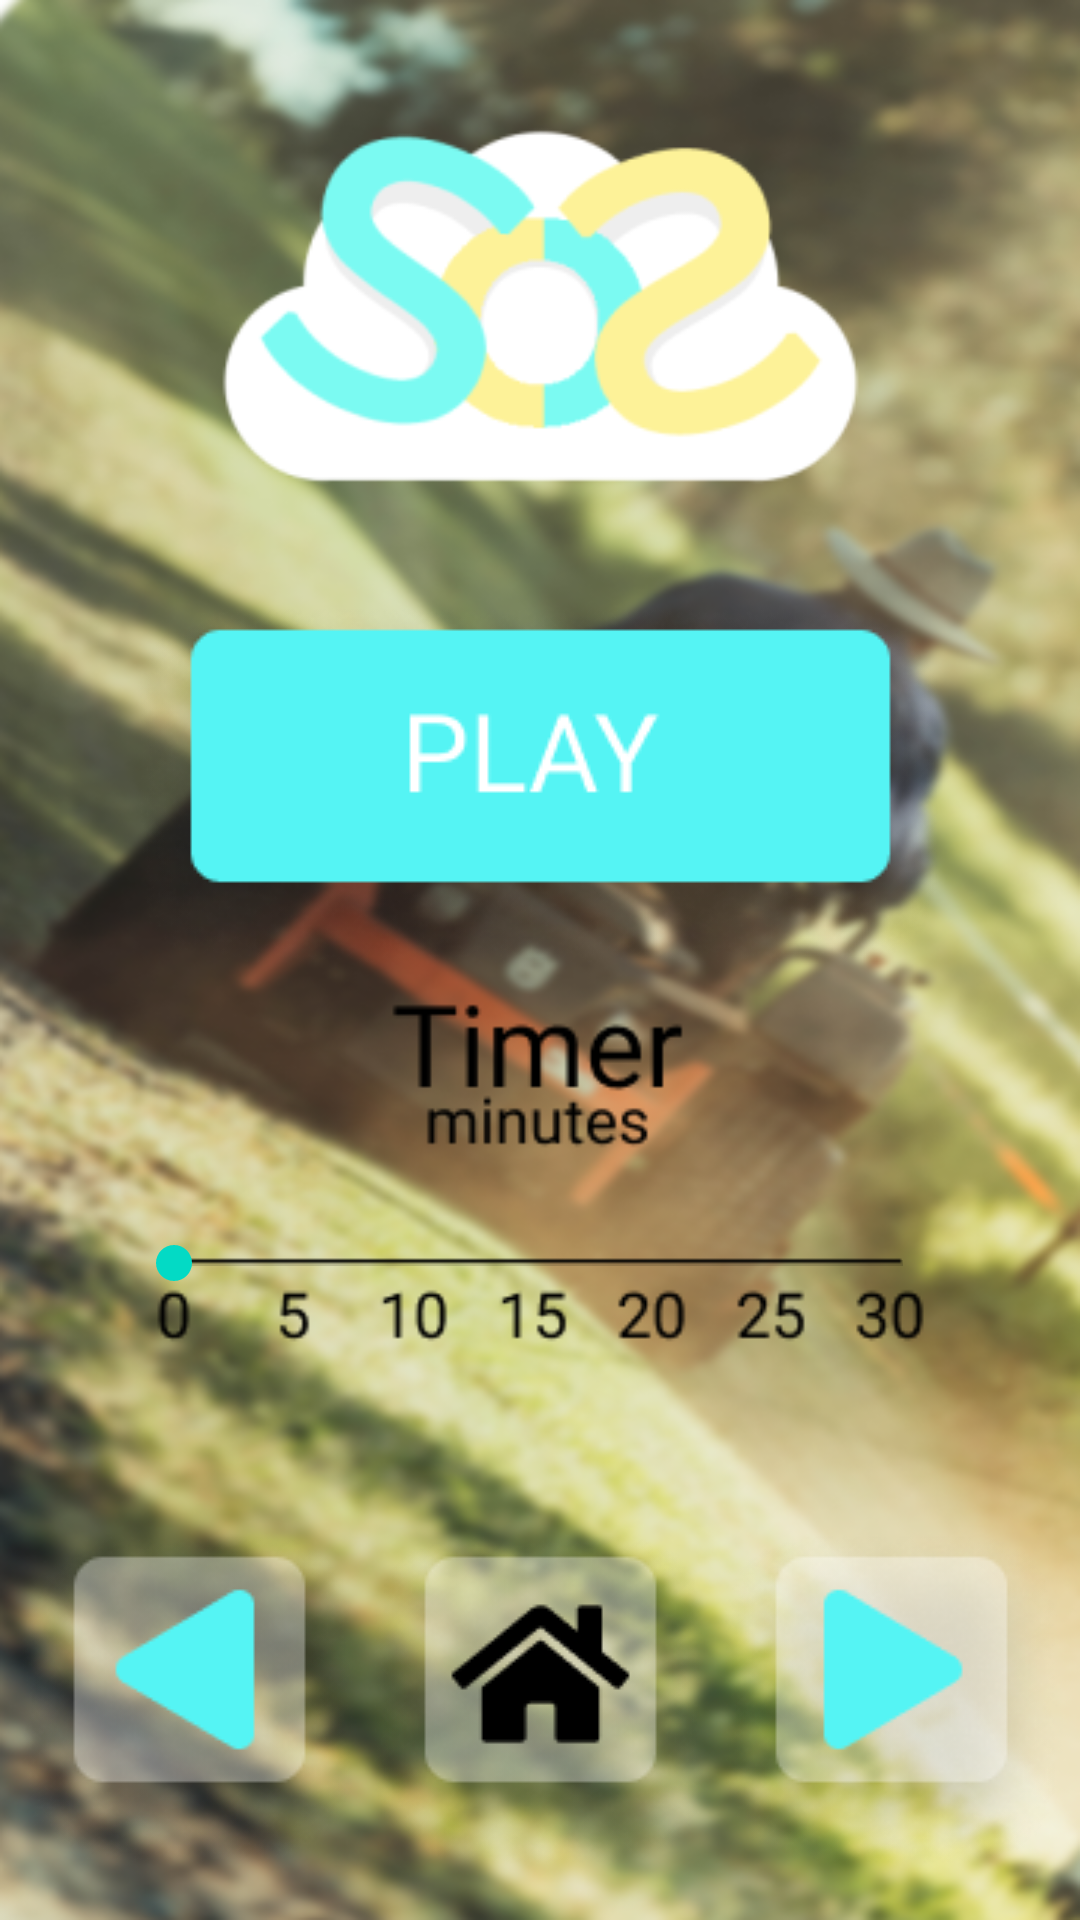

Android layout source for this screen:
<!-- AndroidManifest.xml: application theme Theme.NoiseMaker -->
<!-- res/layout/activity_lawn.xml -->
<?xml version="1.0" encoding="utf-8"?>
<androidx.constraintlayout.widget.ConstraintLayout xmlns:android="http://schemas.android.com/apk/res/android"
    xmlns:app="http://schemas.android.com/apk/res-auto"
    xmlns:tools="http://schemas.android.com/tools"
    android:layout_width="match_parent"
    android:layout_height="match_parent"
    android:background="@drawable/lawnmower"
    tools:context=".Lawn">

    <ImageView
        android:id="@+id/logo"
        android:layout_width="291dp"
        android:layout_height="188dp"
        android:layout_marginTop="8dp"
        app:layout_constraintEnd_toEndOf="parent"
        app:layout_constraintHorizontal_bias="0.504"
        app:layout_constraintStart_toStartOf="parent"
        app:layout_constraintTop_toTopOf="parent"
        app:srcCompat="@drawable/logov22" />

    <ImageView
        android:id="@+id/btnTurnOnOff"
        android:layout_width="wrap_content"
        android:layout_height="wrap_content"
        android:layout_marginTop="4dp"
        app:layout_constraintEnd_toEndOf="parent"
        app:layout_constraintHorizontal_bias="0.503"
        app:layout_constraintStart_toStartOf="parent"
        app:layout_constraintTop_toBottomOf="@+id/logo"
        app:srcCompat="@drawable/playbutton" />

    <ImageView
        android:id="@+id/btnHome"
        android:layout_width="wrap_content"
        android:layout_height="wrap_content"
        android:layout_marginBottom="16dp"
        app:layout_constraintBottom_toBottomOf="parent"
        app:layout_constraintEnd_toEndOf="parent"
        app:layout_constraintHorizontal_bias="0.501"
        app:layout_constraintStart_toStartOf="parent"
        app:srcCompat="@drawable/homebutton" />

    <ImageView
        android:id="@+id/timer"
        android:layout_width="257dp"
        android:layout_height="131dp"
        app:layout_constraintEnd_toEndOf="parent"
        app:layout_constraintHorizontal_bias="0.503"
        app:layout_constraintStart_toStartOf="parent"
        app:layout_constraintTop_toBottomOf="@+id/btnTurnOnOff"
        app:srcCompat="@drawable/timer" />

    <SeekBar
        android:id="@+id/timerCircle"
        android:layout_width="275dp"
        android:layout_height="wrap_content"
        android:layout_marginBottom="25dp"
        app:layout_constraintBottom_toBottomOf="@+id/timer"
        app:layout_constraintEnd_toEndOf="@+id/timer"
        app:layout_constraintHorizontal_bias="0.555"
        app:layout_constraintStart_toStartOf="@+id/timer" />

    <ImageView
        android:id="@+id/previousButton"
        android:layout_width="wrap_content"
        android:layout_height="wrap_content"
        app:layout_constraintBottom_toBottomOf="@+id/btnHome"
        app:layout_constraintEnd_toStartOf="@+id/btnHome"
        app:srcCompat="@drawable/previousbutton" />

    <ImageView
        android:id="@+id/nextButton"
        android:layout_width="wrap_content"
        android:layout_height="wrap_content"
        app:layout_constraintBottom_toBottomOf="@+id/btnHome"
        app:layout_constraintStart_toEndOf="@+id/btnHome"
        app:srcCompat="@drawable/nextbutton" />

    <ImageView
        android:id="@+id/stopButton"
        android:layout_width="wrap_content"
        android:layout_height="wrap_content"
        android:visibility="invisible"
        app:layout_constraintBottom_toBottomOf="@+id/btnTurnOnOff"
        app:layout_constraintEnd_toEndOf="@+id/btnTurnOnOff"
        app:layout_constraintHorizontal_bias="0.0"
        app:layout_constraintStart_toStartOf="@+id/btnTurnOnOff"
        app:layout_constraintTop_toTopOf="@+id/btnTurnOnOff"
        app:layout_constraintVertical_bias="0.0"
        app:srcCompat="@drawable/stop" />

    <ImageView
        android:id="@+id/timerStartRectangle"
        android:layout_width="wrap_content"
        android:layout_height="wrap_content"
        app:layout_constraintEnd_toEndOf="@+id/timer"
        app:layout_constraintStart_toStartOf="@+id/timer"
        app:layout_constraintTop_toBottomOf="@+id/btnTurnOnOff"
        app:srcCompat="@drawable/timerrectangle"
        android:visibility="invisible"/>

    <TextView
        android:id="@+id/timerStartTime"
        android:layout_width="wrap_content"
        android:layout_height="wrap_content"
        android:inputType="time"
        android:text="10:00"
        android:textColor="@color/black"
        android:textSize="50sp"
        app:layout_constraintBottom_toTopOf="@+id/timerCircle"
        app:layout_constraintEnd_toEndOf="@+id/timerStartRectangle"
        app:layout_constraintHorizontal_bias="0.493"
        app:layout_constraintStart_toStartOf="@+id/timerStartRectangle"
        app:layout_constraintTop_toBottomOf="@+id/btnTurnOnOff"
        app:layout_constraintVertical_bias="0.35"
        android:visibility="invisible"
        />

</androidx.constraintlayout.widget.ConstraintLayout>
<!-- resources referenced by this layout -->
<resources>
  <!-- drawable homebutton: png bitmap (drawable, 11222 bytes) -->
  <!-- drawable lawnmower: png bitmap (drawable, 373459 bytes) -->
  <!-- drawable logov22: png bitmap (drawable, 11178 bytes) -->
  <!-- drawable nextbutton: png bitmap (drawable, 10617 bytes) -->
  <!-- drawable playbutton: png bitmap (drawable, 11858 bytes) -->
  <!-- drawable previousbutton: png bitmap (drawable, 10571 bytes) -->
  <!-- drawable stop: png bitmap (drawable, 12320 bytes) -->
  <!-- drawable timer: png bitmap (drawable, 2582 bytes) -->
  <!-- drawable timerrectangle: png bitmap (drawable, 9417 bytes) -->
  <style name="Theme.NoiseMaker" parent="Theme.MaterialComponents.DayNight.DarkActionBar">
          
          <item name="colorPrimary">@color/purple_500</item>
          <item name="colorPrimaryVariant">@color/purple_700</item>
          <item name="colorOnPrimary">@color/white</item>
          
          <item name="colorSecondary">@color/teal_200</item>
          <item name="colorSecondaryVariant">@color/teal_700</item>
          <item name="colorOnSecondary">@color/black</item>
          
          <item name="android:statusBarColor" tools:targetApi="l">?attr/colorPrimaryVariant</item>
          
      </style>
  <!-- not gathered from this repository: default colours our renderer supplied (Android Studio template values) -->
  <color name="purple_500">#FF6200EE</color>
  <color name="purple_700">#FF3700B3</color>
  <color name="teal_200">#FF03DAC5</color>
  <color name="teal_700">#FF018786</color>
  <color name="black">#FF000000</color>
  <color name="white">#FFFFFFFF</color>
</resources>
